Dataset: spectrograms (GitHub, ethansheridansmith/AAI). Classes: blues, classical, country, disco, hip-hop, jazz, metal, pop, reggae, rock.

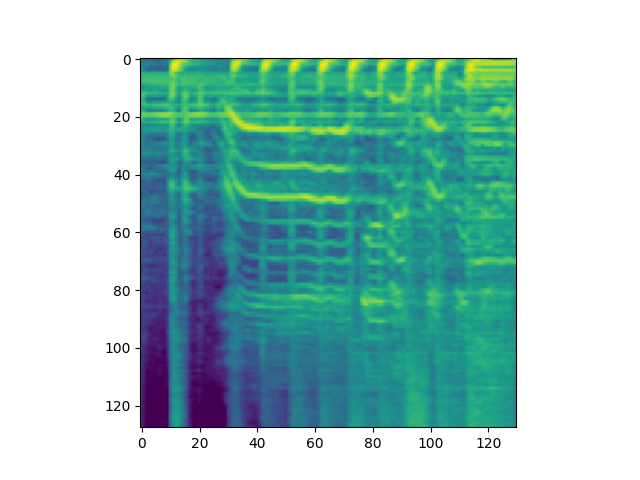
Label: disco

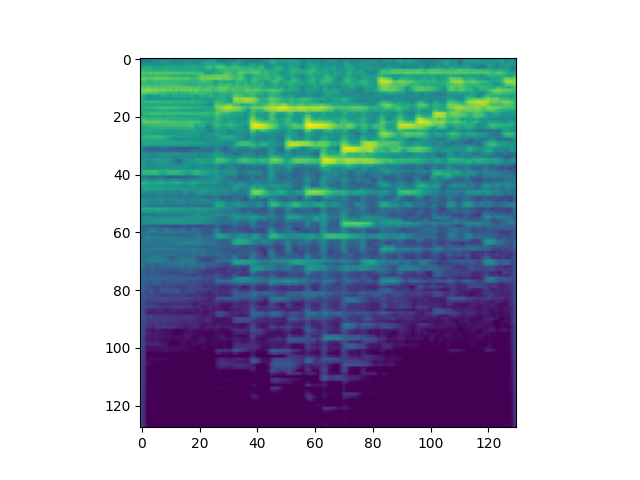
Label: classical

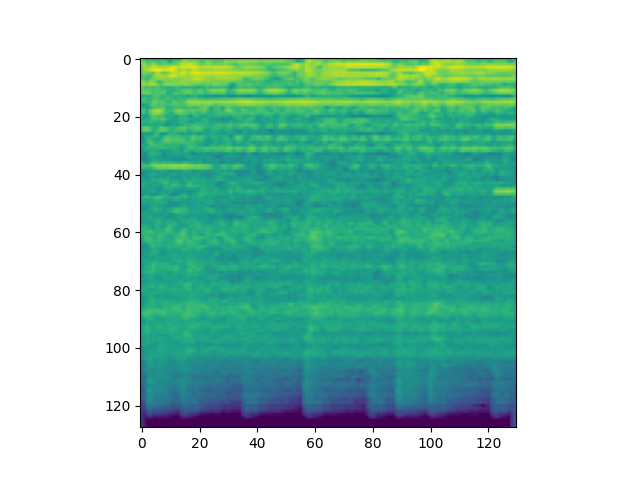
Label: metal

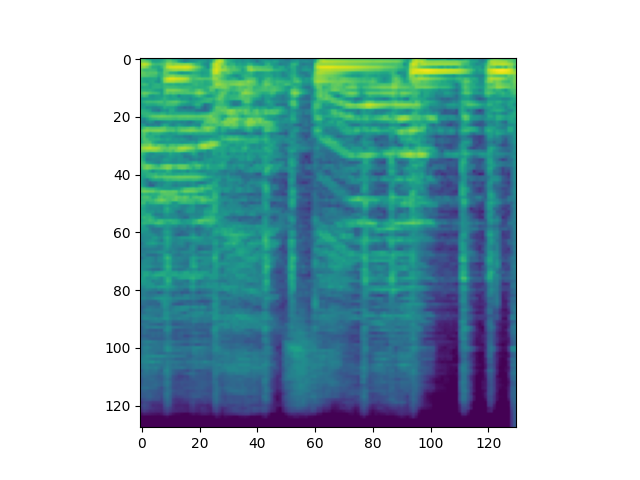
Label: reggae

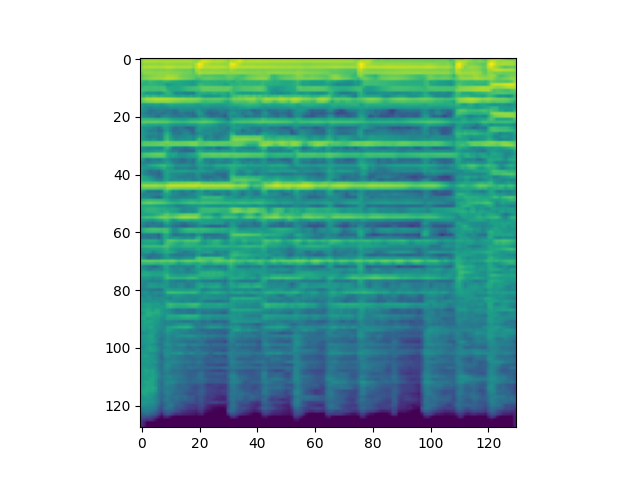
Label: country

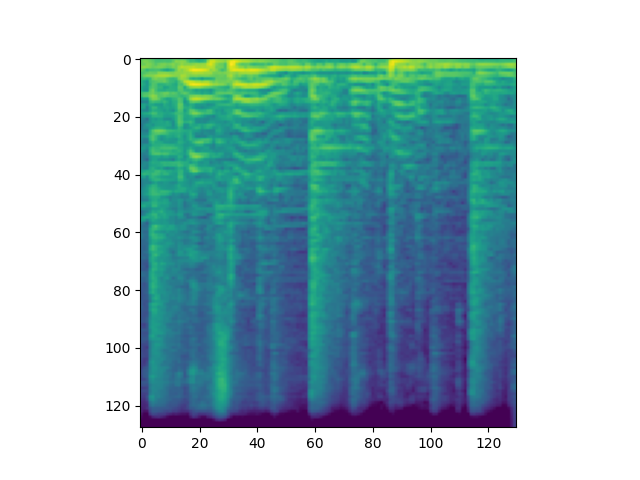
Label: rock
